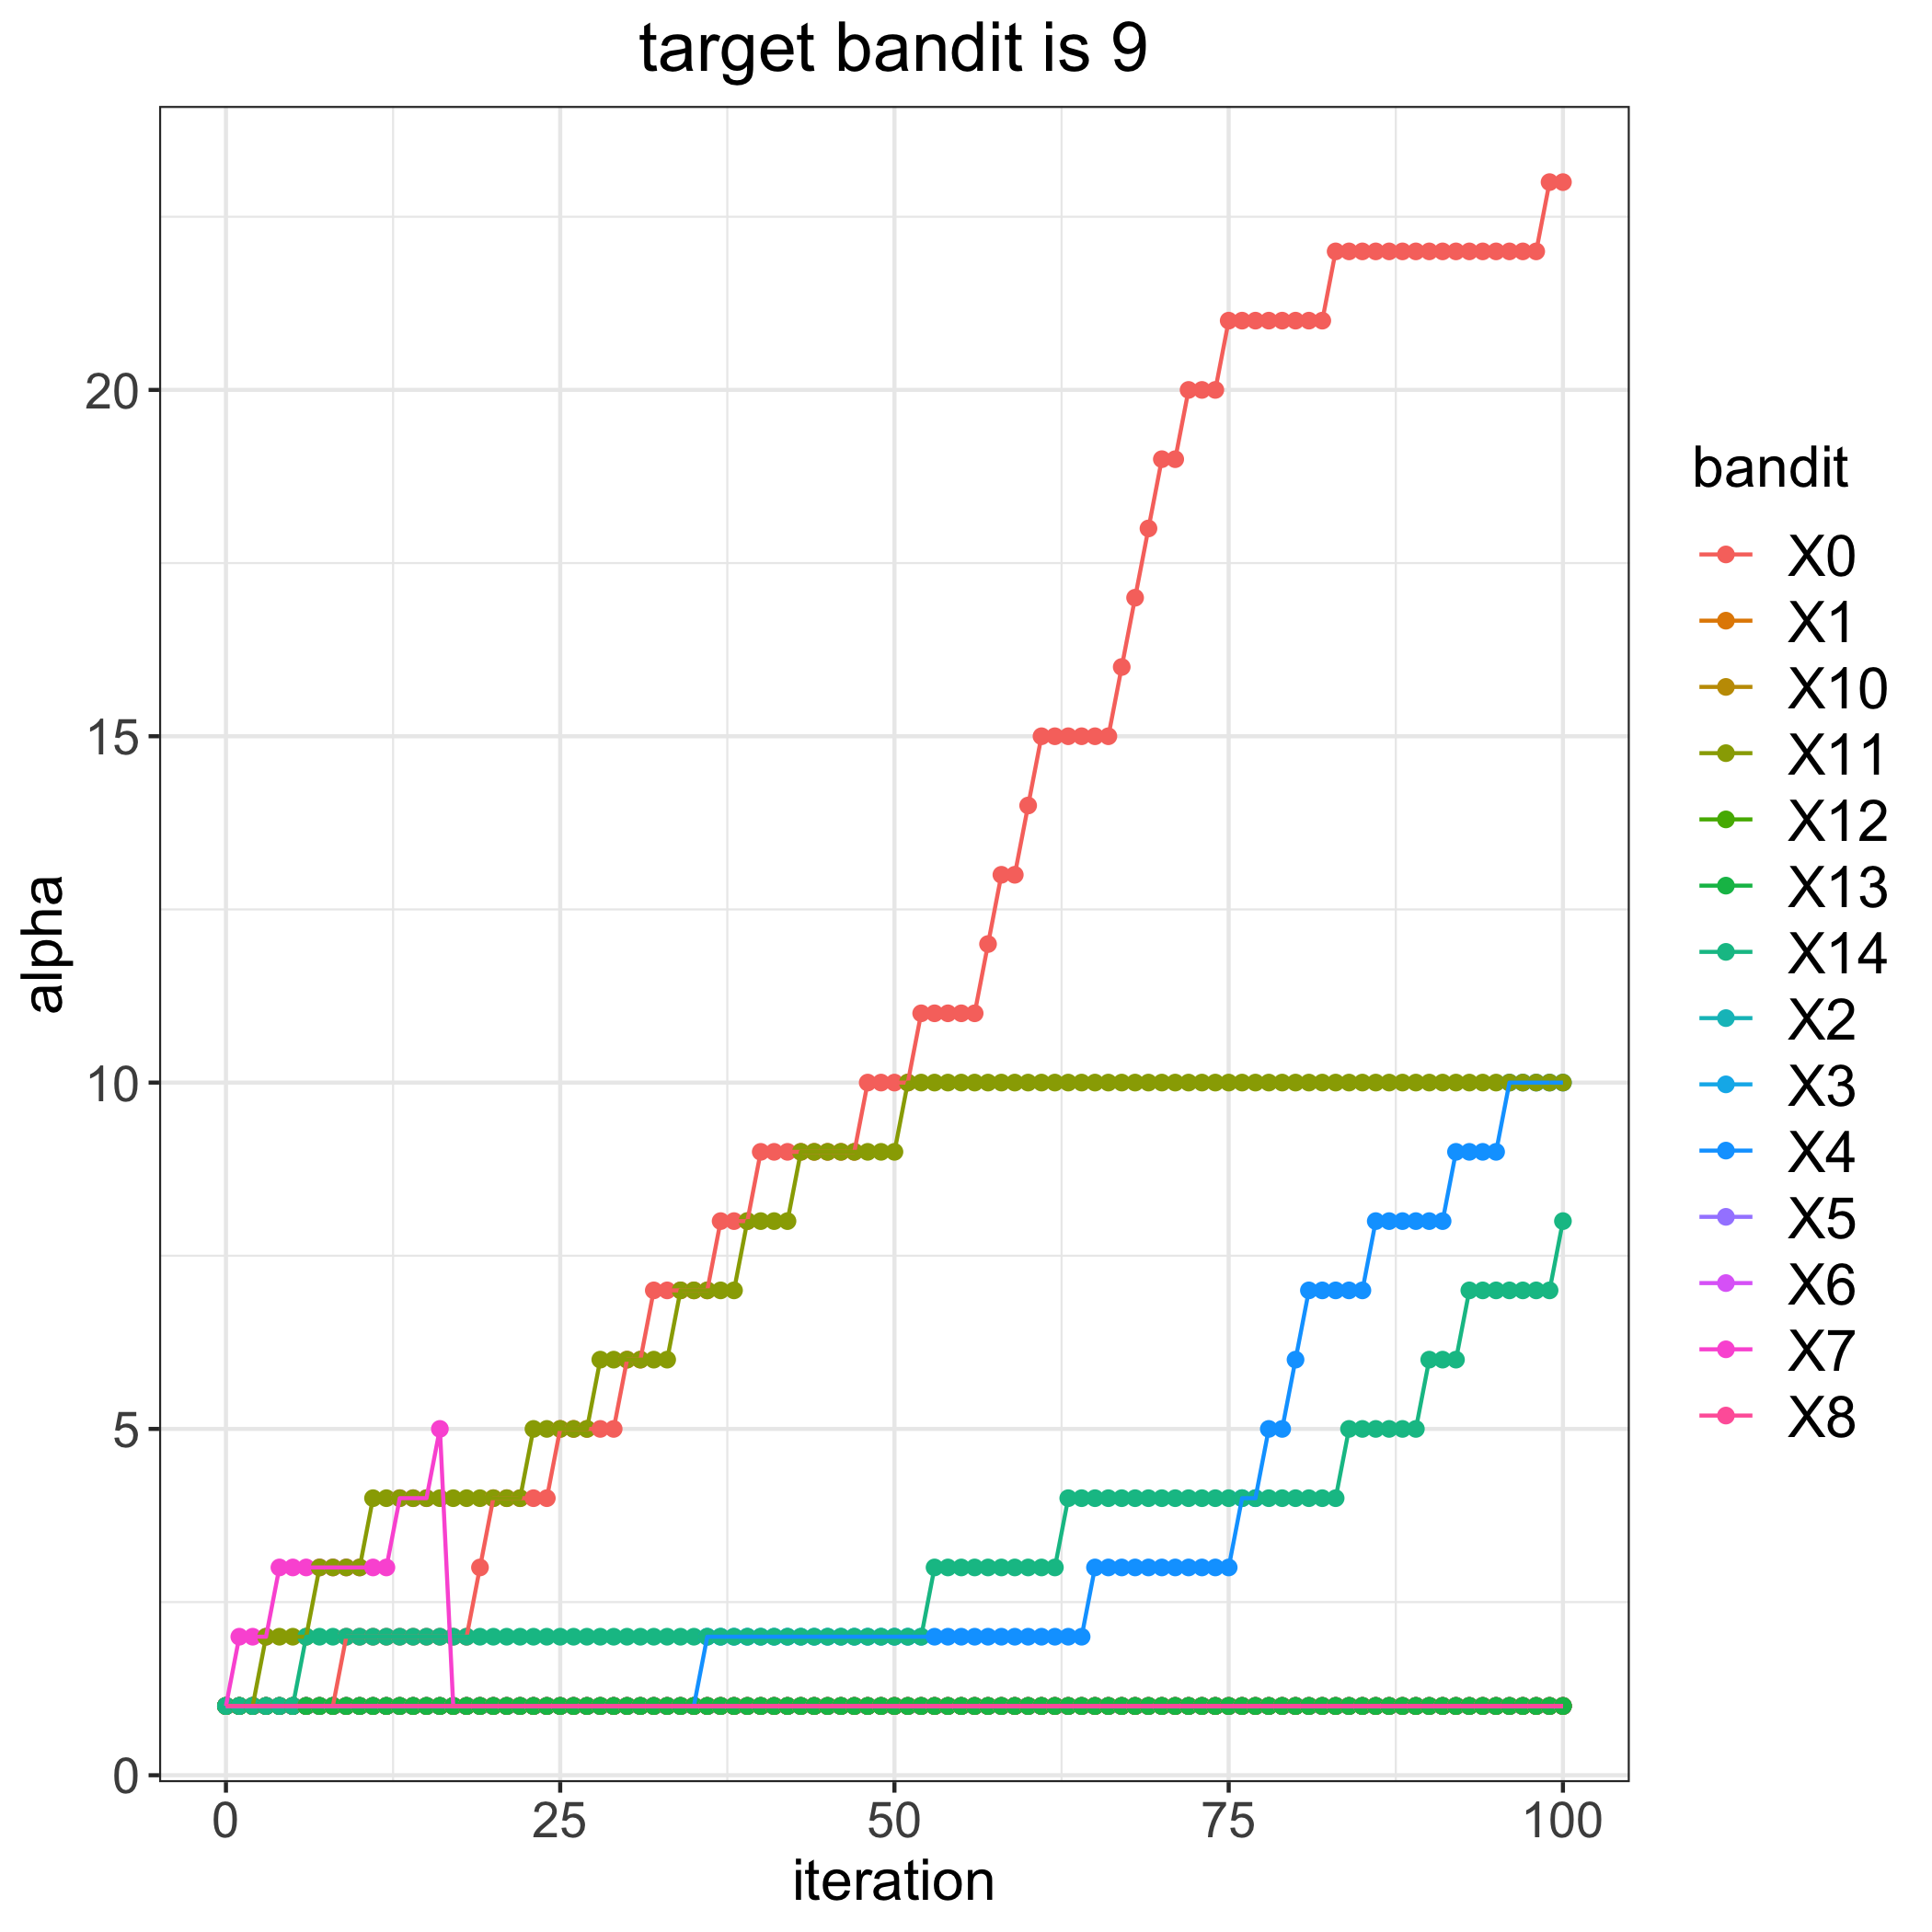

Values plotted in this chart, from the file beside it:
, 0, 1, 2, 3, 4, 5, 6, 7, 8, 10, 11, 12, 13, 14
0, 1, 1, 1, 1, 1, 1, 1, 1, 1, 1, 1, 1, 1, 1
1, 1, 1, 1, 1, 1, 1, 1, 2, 1, 1, 1, 1, 1, 1
2, 1, 1, 1, 1, 1, 1, 1, 2, 1, 1, 1, 1, 1, 1
3, 1, 1, 1, 1, 1, 1, 1, 2, 1, 1, 2, 1, 1, 1
4, 1, 1, 1, 1, 1, 1, 1, 3, 1, 1, 2, 1, 1, 1
5, 1, 1, 1, 1, 1, 1, 1, 3, 1, 1, 2, 1, 1, 1
6, 1, 1, 1, 1, 1, 1, 1, 3, 1, 1, 2, 1, 1, 2
7, 1, 1, 1, 1, 1, 1, 1, 3, 1, 1, 3, 1, 1, 2
8, 1, 1, 1, 1, 1, 1, 1, 3, 1, 1, 3, 1, 1, 2
9, 2, 1, 1, 1, 1, 1, 1, 3, 1, 1, 3, 1, 1, 2
10, 2, 1, 1, 1, 1, 1, 1, 3, 1, 1, 3, 1, 1, 2
11, 2, 1, 1, 1, 1, 1, 1, 3, 1, 1, 4, 1, 1, 2
12, 2, 1, 1, 1, 1, 1, 1, 3, 1, 1, 4, 1, 1, 2
13, 2, 1, 1, 1, 1, 1, 1, 4, 1, 1, 4, 1, 1, 2
14, 2, 1, 1, 1, 1, 1, 1, 4, 1, 1, 4, 1, 1, 2
15, 2, 1, 1, 1, 1, 1, 1, 4, 1, 1, 4, 1, 1, 2
16, 2, 1, 1, 1, 1, 1, 1, 5, 1, 1, 4, 1, 1, 2
17, 2, 1, 1, 1, 1, 1, 1, 1, 1, 1, 4, 1, 1, 2
18, 2, 1, 1, 1, 1, 1, 1, 1, 1, 1, 4, 1, 1, 2
19, 3, 1, 1, 1, 1, 1, 1, 1, 1, 1, 4, 1, 1, 2
20, 4, 1, 1, 1, 1, 1, 1, 1, 1, 1, 4, 1, 1, 2
21, 4, 1, 1, 1, 1, 1, 1, 1, 1, 1, 4, 1, 1, 2
22, 4, 1, 1, 1, 1, 1, 1, 1, 1, 1, 4, 1, 1, 2
23, 4, 1, 1, 1, 1, 1, 1, 1, 1, 1, 5, 1, 1, 2
24, 4, 1, 1, 1, 1, 1, 1, 1, 1, 1, 5, 1, 1, 2
25, 5, 1, 1, 1, 1, 1, 1, 1, 1, 1, 5, 1, 1, 2
26, 5, 1, 1, 1, 1, 1, 1, 1, 1, 1, 5, 1, 1, 2
27, 5, 1, 1, 1, 1, 1, 1, 1, 1, 1, 5, 1, 1, 2
28, 5, 1, 1, 1, 1, 1, 1, 1, 1, 1, 6, 1, 1, 2
29, 5, 1, 1, 1, 1, 1, 1, 1, 1, 1, 6, 1, 1, 2
30, 6, 1, 1, 1, 1, 1, 1, 1, 1, 1, 6, 1, 1, 2
31, 6, 1, 1, 1, 1, 1, 1, 1, 1, 1, 6, 1, 1, 2
32, 7, 1, 1, 1, 1, 1, 1, 1, 1, 1, 6, 1, 1, 2
33, 7, 1, 1, 1, 1, 1, 1, 1, 1, 1, 6, 1, 1, 2
34, 7, 1, 1, 1, 1, 1, 1, 1, 1, 1, 7, 1, 1, 2
35, 7, 1, 1, 1, 1, 1, 1, 1, 1, 1, 7, 1, 1, 2
36, 7, 1, 1, 1, 2, 1, 1, 1, 1, 1, 7, 1, 1, 2
37, 8, 1, 1, 1, 2, 1, 1, 1, 1, 1, 7, 1, 1, 2
38, 8, 1, 1, 1, 2, 1, 1, 1, 1, 1, 7, 1, 1, 2
39, 8, 1, 1, 1, 2, 1, 1, 1, 1, 1, 8, 1, 1, 2
40, 9, 1, 1, 1, 2, 1, 1, 1, 1, 1, 8, 1, 1, 2
41, 9, 1, 1, 1, 2, 1, 1, 1, 1, 1, 8, 1, 1, 2
42, 9, 1, 1, 1, 2, 1, 1, 1, 1, 1, 8, 1, 1, 2
43, 9, 1, 1, 1, 2, 1, 1, 1, 1, 1, 9, 1, 1, 2
44, 9, 1, 1, 1, 2, 1, 1, 1, 1, 1, 9, 1, 1, 2
45, 9, 1, 1, 1, 2, 1, 1, 1, 1, 1, 9, 1, 1, 2
46, 9, 1, 1, 1, 2, 1, 1, 1, 1, 1, 9, 1, 1, 2
47, 9, 1, 1, 1, 2, 1, 1, 1, 1, 1, 9, 1, 1, 2
48, 10, 1, 1, 1, 2, 1, 1, 1, 1, 1, 9, 1, 1, 2
49, 10, 1, 1, 1, 2, 1, 1, 1, 1, 1, 9, 1, 1, 2
50, 10, 1, 1, 1, 2, 1, 1, 1, 1, 1, 9, 1, 1, 2
51, 10, 1, 1, 1, 2, 1, 1, 1, 1, 1, 10, 1, 1, 2
52, 11, 1, 1, 1, 2, 1, 1, 1, 1, 1, 10, 1, 1, 2
53, 11, 1, 1, 1, 2, 1, 1, 1, 1, 1, 10, 1, 1, 3
54, 11, 1, 1, 1, 2, 1, 1, 1, 1, 1, 10, 1, 1, 3
55, 11, 1, 1, 1, 2, 1, 1, 1, 1, 1, 10, 1, 1, 3
56, 11, 1, 1, 1, 2, 1, 1, 1, 1, 1, 10, 1, 1, 3
57, 12, 1, 1, 1, 2, 1, 1, 1, 1, 1, 10, 1, 1, 3
58, 13, 1, 1, 1, 2, 1, 1, 1, 1, 1, 10, 1, 1, 3
59, 13, 1, 1, 1, 2, 1, 1, 1, 1, 1, 10, 1, 1, 3
... 41 more rows
